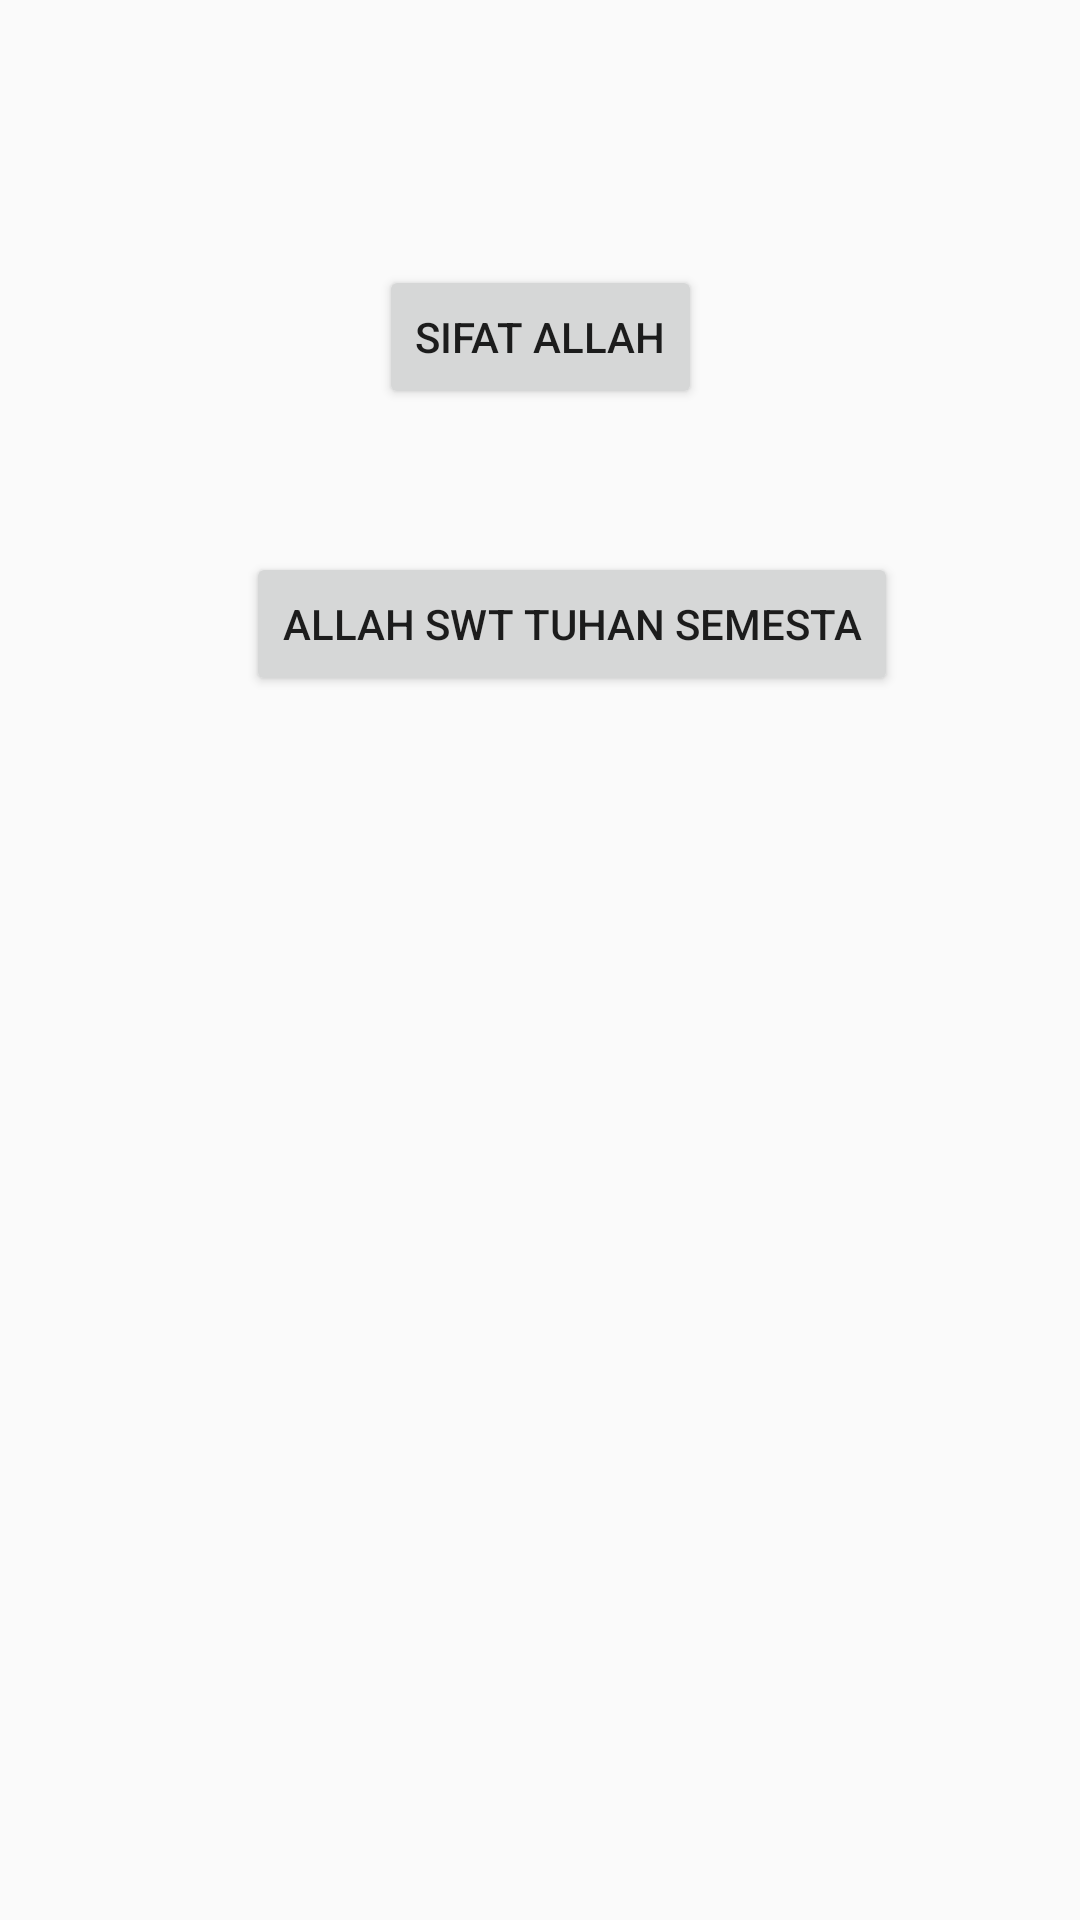

Layout XML and referenced resources for this Android screen:
<!-- AndroidManifest.xml: application theme AppTheme -->
<!-- res/layout/activity_menu_sub1.xml -->
<?xml version="1.0" encoding="utf-8"?>
<android.support.constraint.ConstraintLayout xmlns:android="http://schemas.android.com/apk/res/android"
    xmlns:app="http://schemas.android.com/apk/res-auto"
    xmlns:tools="http://schemas.android.com/tools"
    android:layout_width="match_parent"
    android:layout_height="match_parent"
    tools:context="com.example.faisal.ayat_syafiq.MenuSubBab1">

    <Button
        android:id="@+id/btnSifatAllah"
        android:layout_width="wrap_content"
        android:layout_height="wrap_content"
        android:text="Sifat Allah"
        app:layout_constraintBottom_toBottomOf="parent"
        app:layout_constraintLeft_toLeftOf="parent"
        app:layout_constraintRight_toRightOf="parent"
        app:layout_constraintTop_toTopOf="parent"
        app:layout_constraintVertical_bias="0.149" />

    <Button
        android:id="@+id/btnTuhanSemesta"
        android:layout_width="wrap_content"
        android:layout_height="wrap_content"
        android:text="Allah SWT Tuhan Semesta"
        app:layout_constraintBottom_toBottomOf="parent"
        app:layout_constraintHorizontal_bias="0.575"
        app:layout_constraintLeft_toLeftOf="parent"
        app:layout_constraintRight_toRightOf="parent"
        app:layout_constraintTop_toTopOf="parent"
        app:layout_constraintVertical_bias="0.311" />
</android.support.constraint.ConstraintLayout>
<!-- resources referenced by this layout -->
<resources>
  <style name="AppTheme" parent="Theme.AppCompat.Light.DarkActionBar">
          
          <item name="colorPrimary">@color/colorPrimary</item>
          <item name="colorPrimaryDark">@color/colorPrimaryDark</item>
          <item name="colorAccent">@color/colorAccent</item>
  
      </style>
  <color name="colorPrimary">#9b1212</color>
  <color name="colorPrimaryDark">#303F9F</color>
  <color name="colorAccent">#FF4081</color>
</resources>
